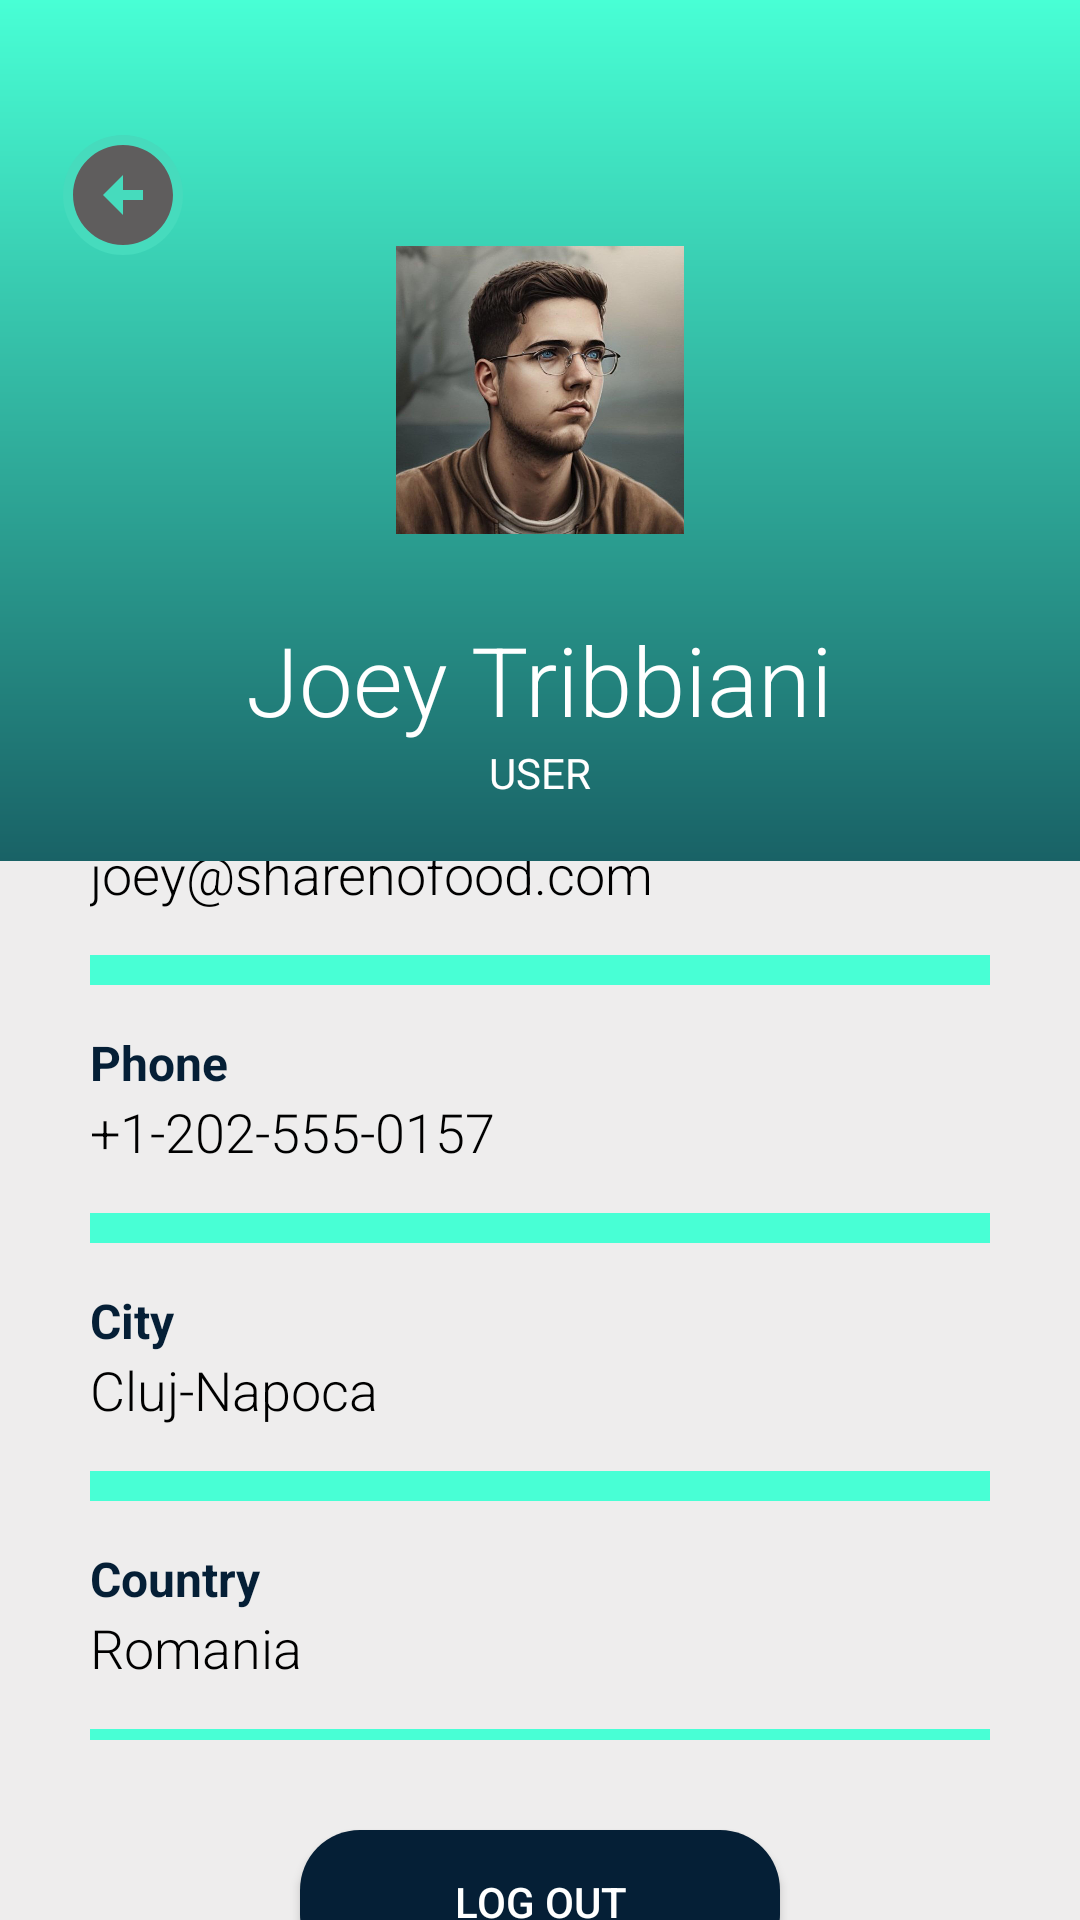

Android layout source for this screen:
<!-- AndroidManifest.xml: activity theme Theme.AppCompat.NoActionBar -->
<!-- res/layout/activity_profile.xml -->
<?xml version="1.0" encoding="utf-8"?>
<RelativeLayout xmlns:android="http://schemas.android.com/apk/res/android"
    xmlns:app="http://schemas.android.com/apk/res-auto"
    xmlns:tools="http://schemas.android.com/tools"
    android:layout_width="match_parent"
    android:layout_height="match_parent"
    tools:context="com.balazs.project.presentation.LandlordDetailActivity">

    <RelativeLayout
        android:id="@+id/rellay1"
        android:layout_width="match_parent"
        android:layout_height="wrap_content"
        android:background="@drawable/app_gradient"
        android:paddingBottom="20dp">

        <RelativeLayout

            android:id="@+id/imgUser"
            android:layout_width="120dp"
            android:layout_height="120dp"
            android:layout_centerHorizontal="true"
            android:layout_marginTop="70dp"
            android:background="@drawable/et_background">

            <ImageView
                android:layout_width="match_parent"
                android:layout_height="match_parent"
                android:layout_marginStart="9dp"
                android:layout_marginTop="9dp"
                android:layout_marginEnd="9dp"
                android:layout_marginBottom="9dp"
                android:adjustViewBounds="true"
                android:padding="3dp"
                android:src="@drawable/profile"
                android:scaleType="centerInside" />

        </RelativeLayout>

        <TextView
            android:id="@+id/tv_name"
            android:layout_width="wrap_content"
            android:layout_height="wrap_content"
            android:layout_below="@+id/imgUser"
            android:layout_centerHorizontal="true"
            android:layout_marginTop="15sp"
            android:fontFamily="sans-serif-light"
            android:text="Joey Tribbiani"
            android:textColor="@color/white"
            android:textSize="32sp" />


        <TextView
            android:id="@+id/tv_address"
            android:layout_width="wrap_content"
            android:layout_height="wrap_content"
            android:layout_below="@+id/tv_name"
            android:layout_centerHorizontal="true"
            android:fontFamily="sans-serif"
            android:text="User"
            android:textAllCaps="true"
            android:textColor="@color/white"
            android:textSize="14sp" />

        <ImageButton
            android:id="@+id/btn_back"
            android:layout_width="40dp"
            android:layout_height="40dp"
            android:layout_alignParentRight="true"
            android:layout_marginTop="45dp"
            android:layout_marginRight="299dp"
            android:adjustViewBounds="true"
            android:background="@drawable/search_bg"
            android:scaleType="centerInside"
            android:src="@drawable/ic_left_background" />


    </RelativeLayout>

    <LinearLayout
        android:id="@+id/linlay1"
        android:layout_width="match_parent"
        android:layout_height="wrap_content"
        android:layout_below="@id/rellay1"
        android:orientation="horizontal">

    </LinearLayout>


    <androidx.constraintlayout.widget.ConstraintLayout
        android:layout_width="match_parent"
        android:layout_height="match_parent"
        android:layout_below="@+id/linlay1"
        android:background="@color/app_background">

        <LinearLayout
            android:id="@+id/first_linear"
            android:layout_width="match_parent"
            android:layout_height="wrap_content"
            android:layout_centerInParent="true"
            android:layout_marginLeft="30dp"
            android:layout_marginRight="30dp"
            android:layout_marginBottom="120dp"

            android:orientation="vertical"
            app:layout_constraintBottom_toBottomOf="parent"
            app:layout_constraintEnd_toEndOf="parent"
            app:layout_constraintHorizontal_bias="0.5"
            app:layout_constraintStart_toStartOf="parent"
            app:layout_constraintTop_toTopOf="parent"
            app:layout_constraintVertical_bias="0.5">

            <LinearLayout
                android:layout_width="match_parent"
                android:layout_height="wrap_content"
                android:layout_marginTop="30dp"
                android:orientation="vertical">

                <TextView
                    android:layout_width="wrap_content"
                    android:layout_height="wrap_content"
                    android:text="Email"
                    android:textColor="@color/app_darkblue"
                    android:textSize="16sp"
                    android:textStyle="bold" />

                <TextView
                    android:id="@+id/tv_email"
                    android:layout_width="wrap_content"
                    android:layout_height="wrap_content"
                    android:fontFamily="sans-serif-light"
                    android:text="joey@sharenofood.com"
                    android:textColor="#000000"
                    android:textSize="18sp" />

                <View
                    android:layout_width="match_parent"
                    android:layout_height="10dp"
                    android:layout_marginTop="15dp"
                    android:background="@color/app_green" />

            </LinearLayout>

            <LinearLayout
                android:layout_width="match_parent"
                android:layout_height="wrap_content"
                android:layout_marginTop="15dp"
                android:orientation="vertical">

                <TextView
                    android:layout_width="wrap_content"
                    android:layout_height="wrap_content"
                    android:text="Phone"
                    android:textColor="@color/app_darkblue"
                    android:textSize="16sp"
                    android:textStyle="bold" />

                <TextView
                    android:layout_width="wrap_content"
                    android:layout_height="wrap_content"
                    android:fontFamily="sans-serif-light"
                    android:text="+1-202-555-0157"
                    android:textColor="#000000"
                    android:textSize="18sp" />

                <View
                    android:layout_width="match_parent"
                    android:layout_height="10dp"
                    android:layout_marginTop="15dp"
                    android:background="@color/app_green" />

            </LinearLayout>

            <LinearLayout
                android:layout_width="match_parent"
                android:layout_height="wrap_content"
                android:layout_marginTop="15dp"
                android:orientation="vertical">

                <TextView
                    android:layout_width="wrap_content"
                    android:layout_height="wrap_content"
                    android:text="City"
                    android:textColor="@color/app_darkblue"
                    android:textSize="16sp"
                    android:textStyle="bold" />

                <TextView
                    android:layout_width="wrap_content"
                    android:layout_height="wrap_content"
                    android:fontFamily="sans-serif-light"
                    android:text="Cluj-Napoca"
                    android:textColor="#000000"
                    android:textSize="18sp" />

                <View
                    android:layout_width="match_parent"
                    android:layout_height="10dp"
                    android:layout_marginTop="15dp"
                    android:background="@color/app_green" />

            </LinearLayout>

            <LinearLayout

                android:layout_width="match_parent"
                android:layout_height="wrap_content"
                android:layout_marginTop="15dp"
                android:orientation="vertical">

                <TextView
                    android:layout_width="wrap_content"
                    android:layout_height="wrap_content"
                    android:text="Country"
                    android:textColor="@color/app_darkblue"
                    android:textSize="16sp"
                    android:textStyle="bold" />

                <TextView
                    android:layout_width="wrap_content"
                    android:layout_height="wrap_content"
                    android:fontFamily="sans-serif-light"
                    android:text="Romania"
                    android:textColor="#000000"
                    android:textSize="18sp" />

                <View
                    android:id="@+id/last_view"
                    android:layout_width="match_parent"
                    android:layout_height="10dp"
                    android:layout_marginTop="15dp"
                    android:background="@color/app_green" />

            </LinearLayout>


        </LinearLayout>

        <Button
            android:layout_width="match_parent"
            android:layout_height="wrap_content"
            android:text="Log Out"
            android:textColor="@color/white"
            android:background="@drawable/button_background"
            app:layout_constraintEnd_toEndOf="parent"
            android:layout_marginTop="30dp"
            android:layout_marginHorizontal="100dp"
            app:layout_constraintHorizontal_bias="0.5"
            app:layout_constraintStart_toStartOf="parent"
            app:layout_constraintTop_toBottomOf="@+id/first_linear"></Button>
    </androidx.constraintlayout.widget.ConstraintLayout>


</RelativeLayout>
<!-- resources referenced by this layout -->
<resources>
  <color name="app_background">#EEEDED</color>
  <color name="app_darkblue">#051f36</color>
  <color name="app_green">#48ffd5</color>
  <color name="white">#FFFFFFFF</color>
  <!-- drawable app_gradient (drawable) -->
  <?xml version="1.0" encoding="utf-8"?>
  <shape xmlns:android="http://schemas.android.com/apk/res/android">
      <gradient
          android:angle="270"
          android:endColor="@color/app_endgradient"
          android:startColor="@color/app_startgradient"
          android:type="linear"/>
  </shape>
  <!-- drawable button_background (drawable) -->
  <?xml version="1.0" encoding="utf-8"?>
  <shape xmlns:android="http://schemas.android.com/apk/res/android"
      android:shape="rectangle">
      <corners android:radius="20dp" />
      <solid android:color="@color/app_darkblue" />
  </shape>
  <!-- drawable ic_left_background (drawable) -->
  <vector android:height="45dp" android:tint="#5F5D5D"
      android:viewportHeight="24" android:viewportWidth="24"
      android:width="45dp" xmlns:android="http://schemas.android.com/apk/res/android">
      <path android:fillColor="@android:color/white" android:pathData="M2,12c0,5.52 4.48,10 10,10s10,-4.48 10,-10c0,-5.52 -4.48,-10 -10,-10C6.48,2 2,6.48 2,12zM12,11l4,0v2l-4,0l0,3l-4,-4l4,-4L12,11z"/>
  </vector>
  <!-- drawable profile: jpeg bitmap (drawable, 67949 bytes) -->
  <!-- drawable search_bg (drawable) -->
  <?xml version="1.0" encoding="utf-8"?>
  <shape xmlns:android="http://schemas.android.com/apk/res/android"
      android:shape="rectangle">
      <corners android:radius="20dp" />
      <solid android:color="@color/app_search" />
  </shape>
  <color name="app_endgradient">#196266</color>
  <color name="app_startgradient">#48FFD5</color>
  <color name="app_search">#46dbbd</color>
</resources>
